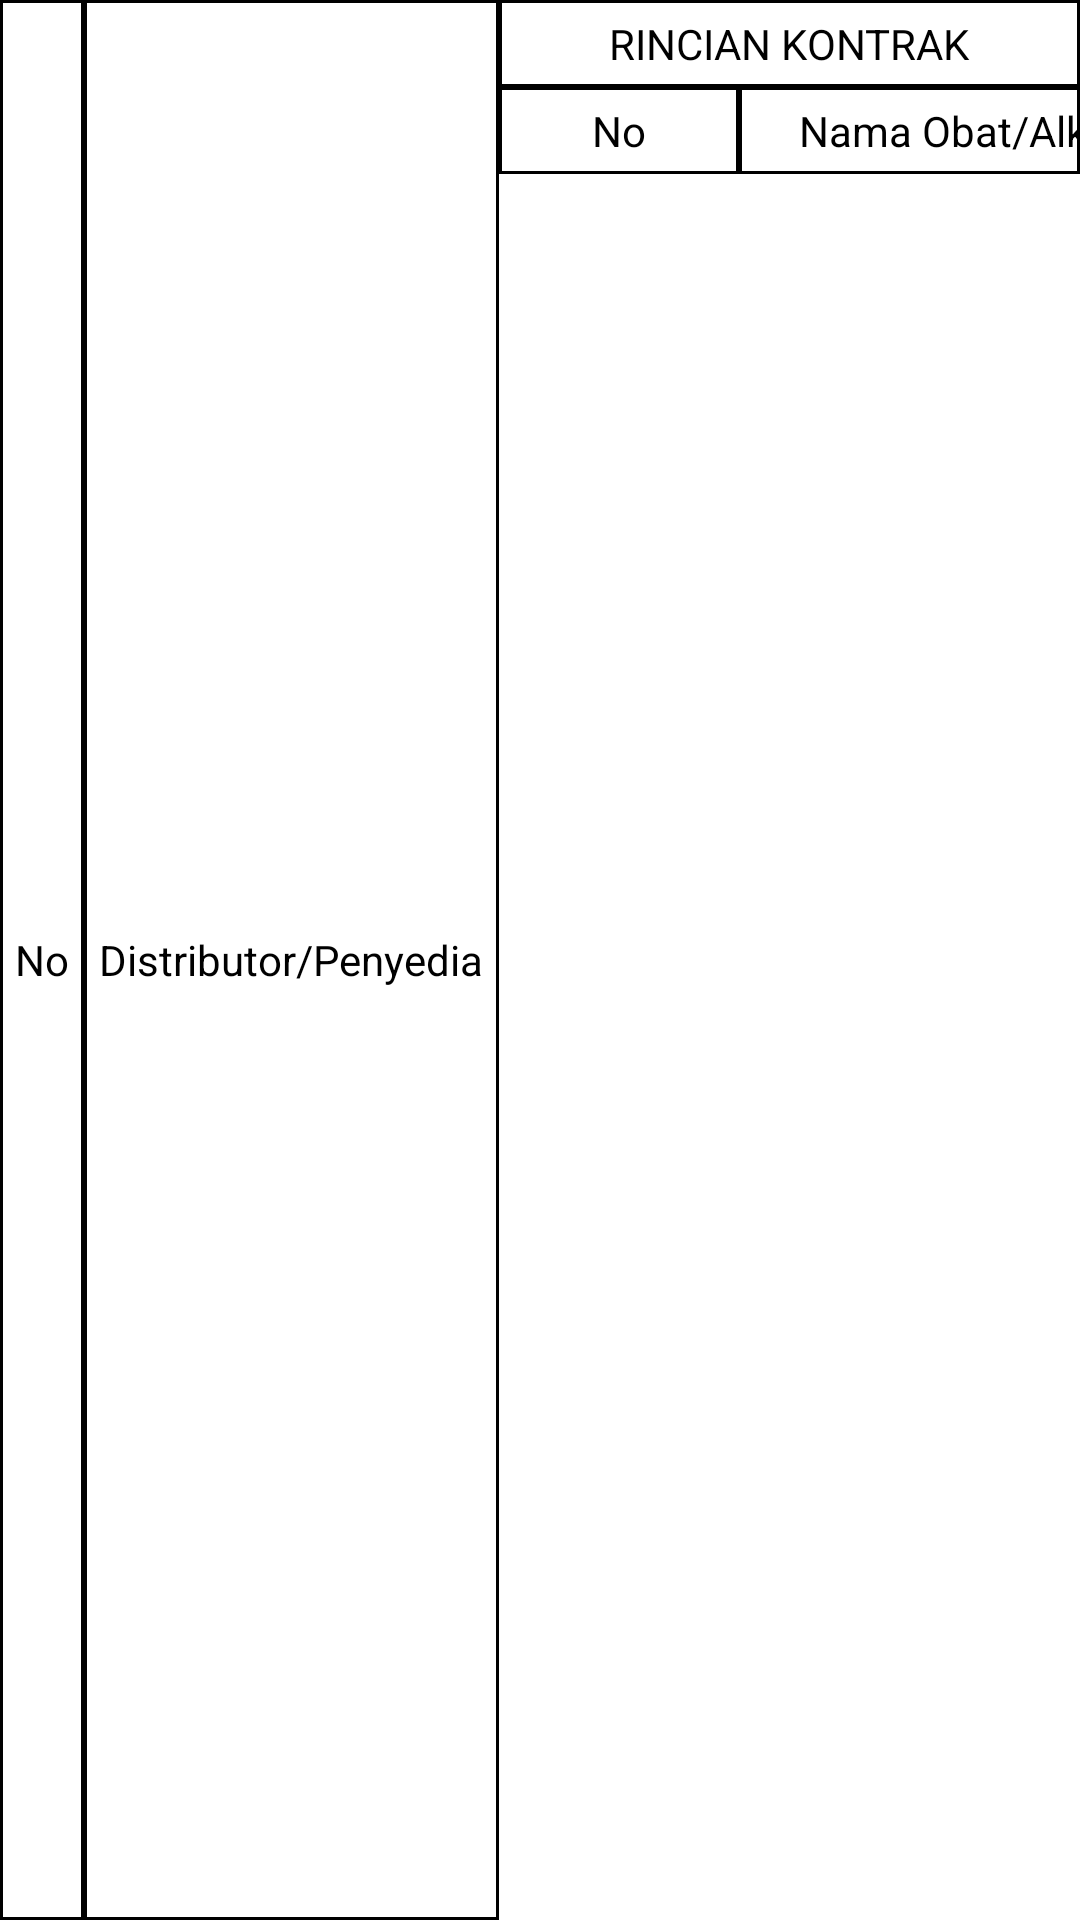

The Android layout XML behind this screen, and the referenced resources:
<!-- AndroidManifest.xml: application theme Theme.SistemInformasiLogistikObat -->
<!-- res/layout/list_supplier_header.xml -->
<?xml version="1.0" encoding="utf-8"?>
<TableRow
    android:background="@color/white"
    xmlns:android="http://schemas.android.com/apk/res/android"
    android:layout_width="match_parent"
    android:layout_height="wrap_content" >

    <TextView
        android:background="@drawable/textview_border"
        android:textAlignment="center"
        android:padding="5dp"
        android:text="No"
        android:gravity="center"
        android:textColor="@android:color/black"
        android:layout_width="wrap_content"
        android:layout_height="match_parent"/>

    <TextView
        android:background="@drawable/textview_border"
        android:textAlignment="center"
        android:padding="5dp"
        android:text="Distributor/Penyedia"
        android:gravity="center"
        android:textColor="@android:color/black"
        android:layout_width="wrap_content"
        android:layout_height="match_parent"/>


    
    <TableLayout>
        <TableRow
            android:background="@drawable/textview_border"
            android:gravity="center_horizontal"
            android:layout_gravity="center_horizontal">
            <TextView
                android:layout_gravity="center_horizontal"
                android:gravity="center_horizontal"
                android:layout_span="4"
                android:textAlignment="center"
                android:padding="5dp"
                android:text="RINCIAN KONTRAK"
                android:textColor="@android:color/black"
                android:layout_width="match_parent"
                android:layout_height="wrap_content"/>

        </TableRow>

        <TableRow
            android:background="@drawable/textview_border" >

            <TextView
                android:background="@drawable/textview_border"
                android:textAlignment="center"
                android:padding="5dp"
                android:text="No"
                android:textColor="@android:color/black"
                android:layout_width="80dp"
                android:layout_height="match_parent"/>
            <TextView
                android:background="@drawable/textview_border"
                android:textAlignment="center"
                android:padding="5dp"
                android:text="Nama Obat/Alkes"
                android:textColor="@android:color/black"
                android:layout_width="150dp"
                android:layout_height="match_parent"/>
            <TextView
                android:background="@drawable/textview_border"
                android:textAlignment="center"
                android:padding="5dp"
                android:text="Satuan"
                android:textColor="@android:color/black"
                android:layout_width="150dp"
                android:layout_height="match_parent"/>

            <TextView
                android:background="@drawable/textview_border"
                android:textAlignment="center"
                android:padding="5dp"
                android:text="Jumlah Obat"
                android:textColor="@android:color/black"
                android:layout_width="150dp"
                android:layout_height="match_parent"/>
        </TableRow>
    </TableLayout>

</TableRow>
<!-- resources referenced by this layout -->
<resources>
  <color name="white">#FFFFFFFF</color>
  <!-- drawable textview_border (drawable) -->
  <shape xmlns:android="http://schemas.android.com/apk/res/android"
      android:shape="rectangle">
      <stroke
          android:width="1dp"
          android:color="@android:color/black" />
  
  </shape>
  <style name="Theme.SistemInformasiLogistikObat" parent="Theme.MaterialComponents.DayNight.NoActionBar">
          
          <item name="colorPrimary">@color/primary</item>
          <item name="colorPrimaryVariant">@color/primary</item>
          <item name="colorOnPrimary">@color/white</item>
          
          <item name="colorSecondary">@color/primary</item>
          <item name="colorSecondaryVariant">@color/teal_700</item>
          <item name="colorOnSecondary">@color/white</item>
          
          <item name="android:statusBarColor" tools:targetApi="l">@color/primaryDark</item>
  
          
      </style>
  <color name="primary">#00E676</color>
  <color name="teal_700">#FF018786</color>
  <color name="primaryDark">#03C868</color>
</resources>
